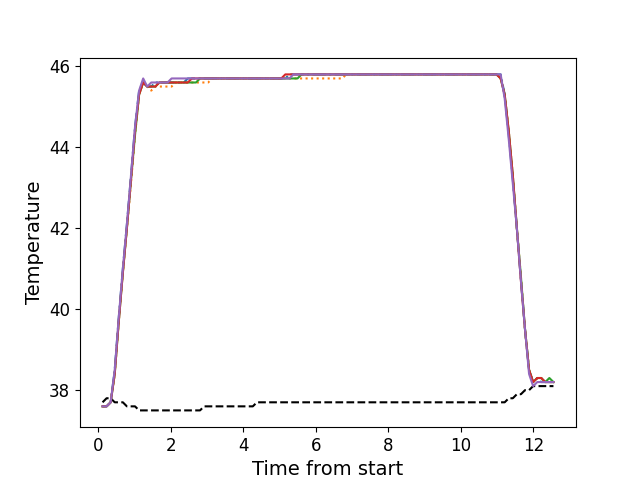

Data behind this chart, as committed beside it:
, times, neutral, z1, z2, z3, z4, z5
0, 0.1116, 37.7, 37.6, 37.6, 37.6, 37.6, 37.6
1, 0.2233, 37.8, 37.6, 37.6, 37.6, 37.6, 37.6
2, 0.3359, 37.8, 37.7, 37.7, 37.7, 37.7, 37.7
3, 0.4475, 37.7, 38.5, 38.4, 38.4, 38.4, 38.5
4, 0.5591, 37.7, 39.8, 39.7, 39.7, 39.7, 39.8
5, 0.6718, 37.7, 41.0, 40.9, 40.9, 40.9, 41.0
6, 0.7834, 37.6, 42.1, 42.0, 42.0, 42.0, 42.1
7, 0.896, 37.6, 43.3, 43.1, 43.2, 43.2, 43.3
8, 1.007, 37.6, 44.5, 44.3, 44.3, 44.4, 44.5
9, 1.12, 37.5, 45.4, 45.3, 45.3, 45.3, 45.4
10, 1.233, 37.5, 45.6, 45.6, 45.6, 45.6, 45.7
11, 1.344, 37.5, 45.5, 45.5, 45.5, 45.5, 45.5
12, 1.455, 37.5, 45.5, 45.4, 45.5, 45.5, 45.6
13, 1.567, 37.5, 45.6, 45.5, 45.5, 45.5, 45.6
14, 1.68, 37.5, 45.6, 45.5, 45.6, 45.6, 45.6
15, 1.792, 37.5, 45.6, 45.5, 45.6, 45.6, 45.6
16, 1.905, 37.5, 45.6, 45.5, 45.6, 45.6, 45.6
17, 2.017, 37.5, 45.6, 45.5, 45.6, 45.6, 45.7
18, 2.129, 37.5, 45.6, 45.6, 45.6, 45.6, 45.7
19, 2.24, 37.5, 45.6, 45.6, 45.6, 45.6, 45.7
20, 2.353, 37.5, 45.6, 45.6, 45.6, 45.6, 45.7
21, 2.465, 37.5, 45.7, 45.6, 45.6, 45.6, 45.7
22, 2.576, 37.5, 45.7, 45.6, 45.6, 45.7, 45.7
23, 2.689, 37.5, 45.7, 45.6, 45.6, 45.7, 45.7
24, 2.801, 37.5, 45.7, 45.6, 45.7, 45.7, 45.7
25, 2.913, 37.6, 45.7, 45.6, 45.7, 45.7, 45.7
26, 3.025, 37.6, 45.7, 45.6, 45.7, 45.7, 45.7
27, 3.137, 37.6, 45.7, 45.7, 45.7, 45.7, 45.7
28, 3.249, 37.6, 45.7, 45.7, 45.7, 45.7, 45.7
29, 3.361, 37.6, 45.7, 45.7, 45.7, 45.7, 45.7
30, 3.473, 37.6, 45.7, 45.7, 45.7, 45.7, 45.7
31, 3.586, 37.6, 45.7, 45.7, 45.7, 45.7, 45.7
32, 3.697, 37.6, 45.7, 45.7, 45.7, 45.7, 45.7
33, 3.809, 37.6, 45.7, 45.7, 45.7, 45.7, 45.7
34, 3.921, 37.6, 45.7, 45.7, 45.7, 45.7, 45.7
35, 4.034, 37.6, 45.7, 45.7, 45.7, 45.7, 45.7
36, 4.145, 37.6, 45.7, 45.7, 45.7, 45.7, 45.7
37, 4.257, 37.6, 45.7, 45.7, 45.7, 45.7, 45.7
38, 4.37, 37.7, 45.7, 45.7, 45.7, 45.7, 45.7
39, 4.482, 37.7, 45.7, 45.7, 45.7, 45.7, 45.7
40, 4.594, 37.7, 45.7, 45.7, 45.7, 45.7, 45.7
41, 4.706, 37.7, 45.7, 45.7, 45.7, 45.7, 45.7
42, 4.818, 37.7, 45.7, 45.7, 45.7, 45.7, 45.7
43, 4.93, 37.7, 45.7, 45.7, 45.7, 45.7, 45.7
44, 5.043, 37.7, 45.7, 45.7, 45.7, 45.7, 45.7
45, 5.154, 37.7, 45.7, 45.7, 45.7, 45.8, 45.7
46, 5.267, 37.7, 45.8, 45.7, 45.7, 45.8, 45.7
47, 5.378, 37.7, 45.8, 45.7, 45.7, 45.8, 45.8
48, 5.49, 37.7, 45.8, 45.7, 45.7, 45.8, 45.8
49, 5.602, 37.7, 45.8, 45.7, 45.8, 45.8, 45.8
50, 5.715, 37.7, 45.8, 45.7, 45.8, 45.8, 45.8
51, 5.826, 37.7, 45.8, 45.7, 45.8, 45.8, 45.8
52, 5.939, 37.7, 45.8, 45.7, 45.8, 45.8, 45.8
53, 6.051, 37.7, 45.8, 45.7, 45.8, 45.8, 45.8
54, 6.163, 37.7, 45.8, 45.7, 45.8, 45.8, 45.8
55, 6.275, 37.7, 45.8, 45.7, 45.8, 45.8, 45.8
56, 6.387, 37.7, 45.8, 45.7, 45.8, 45.8, 45.8
57, 6.499, 37.7, 45.8, 45.7, 45.8, 45.8, 45.8
58, 6.61, 37.7, 45.8, 45.7, 45.8, 45.8, 45.8
59, 6.723, 37.7, 45.8, 45.7, 45.8, 45.8, 45.8
... 52 more rows
